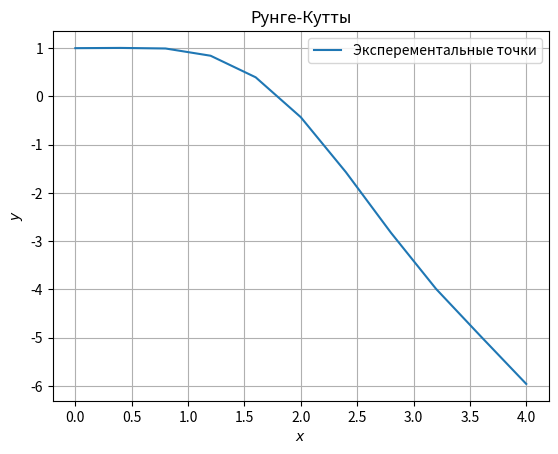

Generate this figure with matplotlib:
import numpy as np
import matplotlib.pyplot as plt
import scipy as sc
from scipy.integrate import odeint
import pandas as pan

def runge_kutta(x, h,):
    n = np.size(x)
    y = np.zeros((n))
    y[0] = 1

    for k in range(0,len(x)-1):
        k1 =  y[k]-2*np.sin(x[k])-np.cos(x[k])*(1-2*np.sin(x[k]))
        k2 =  (y[k]+ 0.5 * h * k1)-2*np.sin(x[k]+ 0.5 * h)-np.cos(x[k]+ 0.5 * h)*(1-2*np.sin(x[k]+ 0.5 * h))
        k3 =  (y[k]+ 0.5 * h * k2)-2*np.sin(x[k]+ 0.5 * h)-np.cos(x[k]+ 0.5 * h)*(1-2*np.sin(x[k]+ 0.5 * h))
        k4 =  (y[k]+ 0.5 * h * k3)-2*np.sin(x[k]+ h)-np.cos(x[k]+ h)*(1-2*np.sin(x[k]+ h))
        y[k + 1] = y[k] + (1 / 6) * h * (k1 + 2 * k2 + 2 * k3 + k4)

    return y
def f(x,y):
    y_new = y - 2 * np.sin(x) - np.cos(x) * (1 - 2 * np.sin(x))
    return y_new

i = f(1,1)
h = 0.4
x = np.arange(0, 4.4, h)
y = runge_kutta(x,h)
df = pan.DataFrame({"расчетные ": x, 'значения': y})
print(df)
fig, ax = plt.subplots()
ax.plot(x,y)
ax.set_title("Рунге-Кутты")
ax.legend(['Эксперементальные точки', 'Точки вычисления'])
ax.set_xlabel("$x$")
ax.set_ylabel("$y$")
plt.grid()
plt.show()
# f(x[k], y[k])[0]
# f(x[k] + 0.5 * h, y[k] + 0.5 * h * k1)[0]
# f(x[k] + 0.5 * h, y[k] + 0.5 * h * k2)[0]
# f(x[k] + h, y[k] + h * k3)[0]
# f(x[k] + h, y[k] + h * k3)[0] //